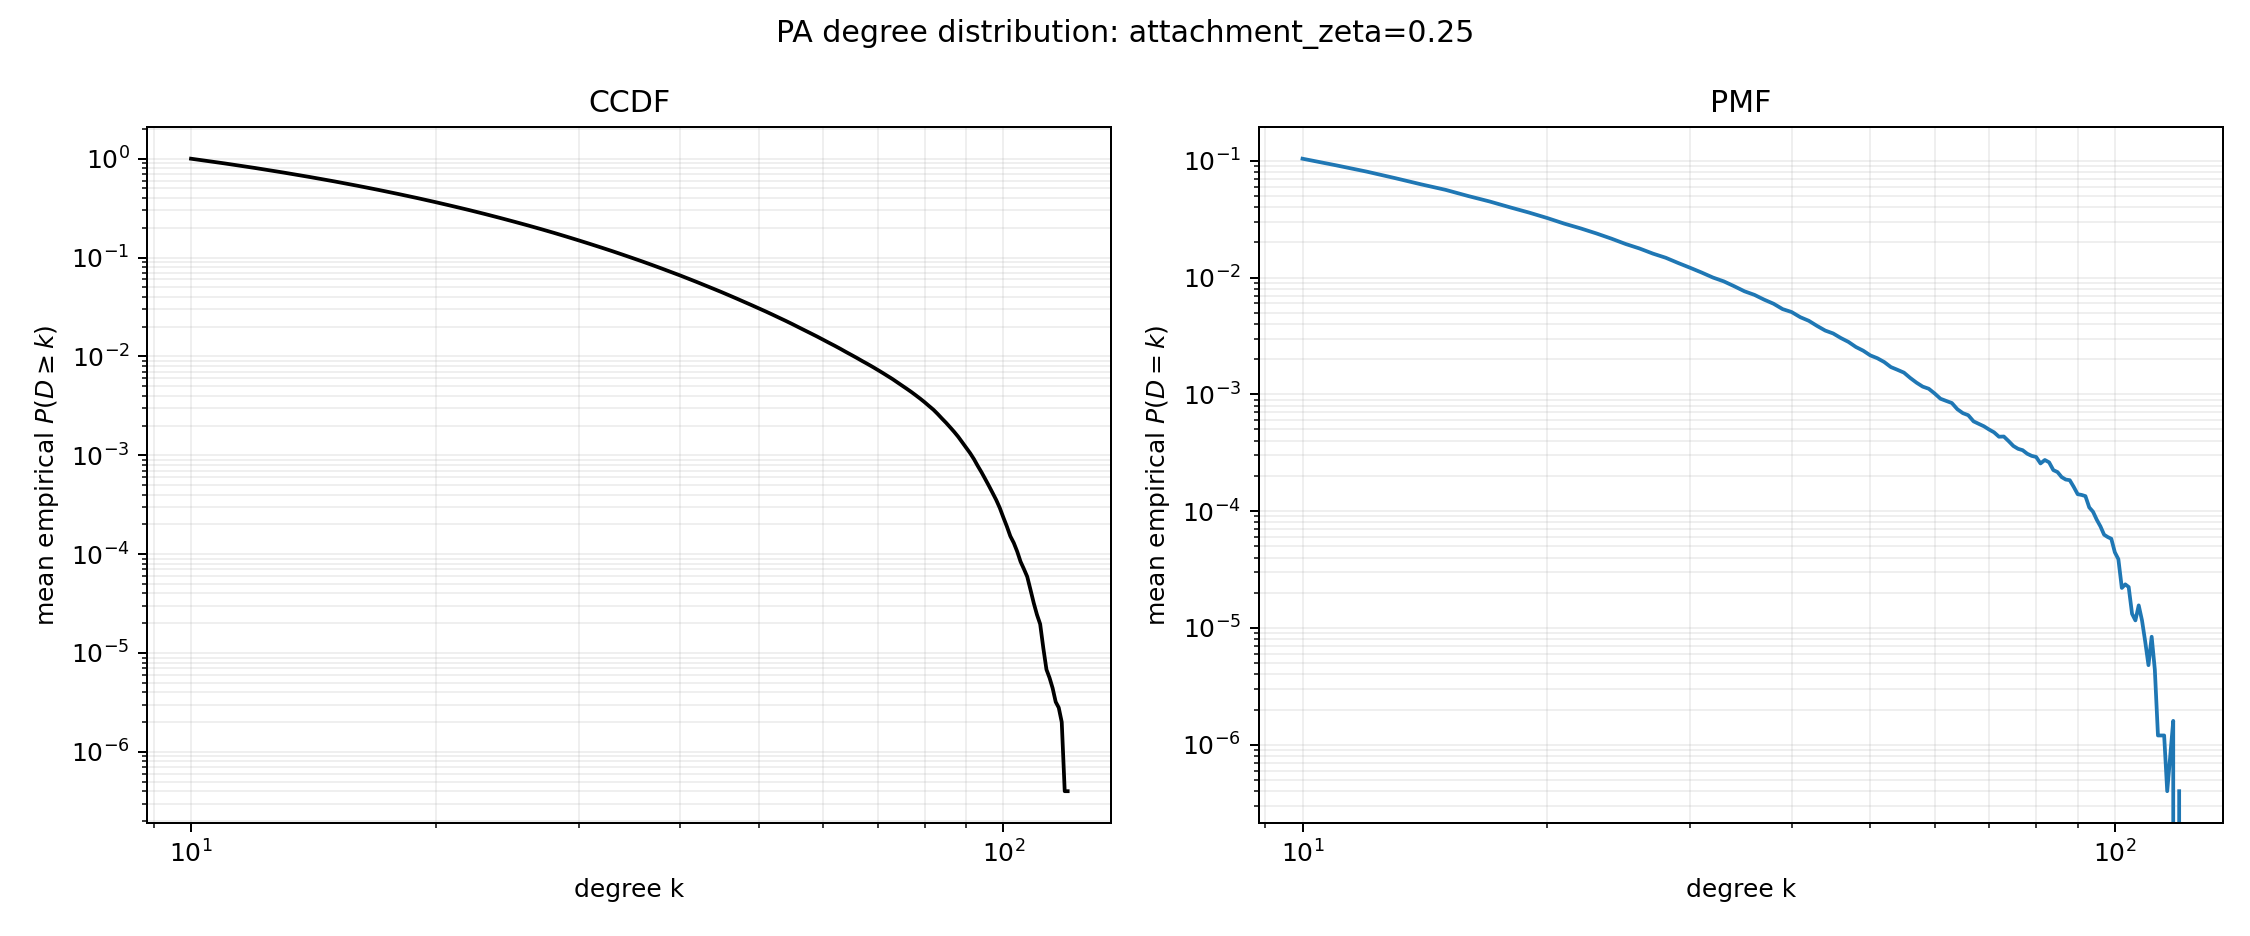

Values plotted in this chart, from the file beside it:
degree, mean_ccdf, standard_error
10, 1.0, 0.0
11, 0.8959, 0.0001288
12, 0.8046, 0.0001483
13, 0.724, 0.0001478
14, 0.653, 0.0001614
15, 0.5903, 0.000161
16, 0.534, 0.000161
17, 0.4841, 0.0001445
18, 0.4394, 0.0001438
19, 0.3995, 0.0001411
20, 0.3635, 0.0001382
21, 0.3311, 0.0001249
22, 0.3022, 0.0001269
23, 0.2759, 0.0001315
24, 0.252, 0.000131
25, 0.2305, 0.0001232
26, 0.2111, 0.0001146
27, 0.1934, 0.0001042
28, 0.1774, 0.0001025
29, 0.1626, 0.0001035
30, 0.1493, 9.914748593855454e-05
31, 0.1372, 9.871771702845755e-05
32, 0.1262, 9.415551200477729e-05
33, 0.1162, 8.95658448356417e-05
34, 0.1069, 8.235895820123021e-05
35, 0.09848, 8.176215567241607e-05
36, 0.09086, 8.347459503365118e-05
37, 0.08375, 8.178727184392043e-05
38, 0.07728, 7.553057430809474e-05
39, 0.07132, 7.27995045018263e-05
40, 0.06595, 7.351805144163949e-05
41, 0.06089, 6.999505507870498e-05
42, 0.05631, 6.759825684629239e-05
43, 0.05205, 6.417671994396045e-05
44, 0.0482, 6.140484663591923e-05
45, 0.04469, 5.978360174894242e-05
46, 0.04137, 6.013814157541192e-05
47, 0.03834, 5.984187580783544e-05
48, 0.03553, 5.900174515947581e-05
49, 0.03299, 5.6056458799555754e-05
50, 0.03062, 5.6080934929127645e-05
51, 0.02847, 5.428574586766602e-05
52, 0.02643, 5.2147996577952906e-05
53, 0.02454, 4.9790467574854577e-05
54, 0.02283, 4.806022941375337e-05
55, 0.02121, 4.754268117245947e-05
56, 0.01967, 4.627168700227032e-05
57, 0.01829, 4.312855370040336e-05
58, 0.01703, 4.089685936856795e-05
59, 0.01587, 3.955148948701278e-05
60, 0.01475, 3.806885861162617e-05
61, 0.01374, 3.688643678151732e-05
62, 0.01282, 3.45120977307894e-05
63, 0.01194, 3.3733084085565724e-05
64, 0.0111, 3.338722110428078e-05
65, 0.01035, 3.3486874167096665e-05
66, 0.009664, 3.285432716747148e-05
67, 0.009002, 3.259262859724197e-05
68, 0.008415, 3.144677597845091e-05
69, 0.007856, 3.0094674926269526e-05
... 51 more rows
